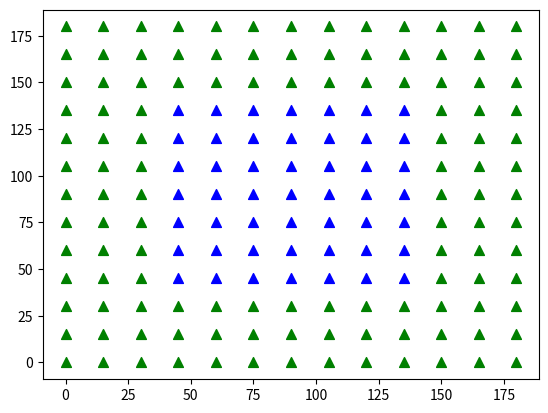

Write Python code to recreate this figure.
import numpy as np
import matplotlib.pyplot as plt


def get_grid(Nx, Ny, dx, dy, x0, y0):

    x1 = x0 + Nx*dx
    y1 = y0 + Ny*dy

    # x = np.linspace(x0, x1, Nx)
    # y = np.linspace(y0, y1, Ny)

    x = np.arange(x0, x1, dx)
    y = np.arange(y0, y1, dy)

    xv, yv = np.meshgrid(x, y)

    return xv, yv


def make_ca1_pyrs_coords(X0, Y0, dx, dy, Npyrs_sim_x, Npyrs_sim_y, Nbottom_gens_x, Nbottom_gens_y, Nleft_gens_x, Nleft_gens_y):

    x0 = X0 + dx * Nleft_gens_x
    y0 = Y0 + dy * Nbottom_gens_y



    xv_sim, yv_sim = get_grid(Npyrs_sim_x, Npyrs_sim_y, dx, dy, x0, y0)


    xv_gens_bottom, yv_gens_bottom = get_grid(Nbottom_gens_x, Nbottom_gens_y, dx, dy, X0, Y0)

    yv_gens_top = yv_gens_bottom + dy*(Npyrs_sim_y + Nbottom_gens_y)
    xv_gens_top = np.copy(xv_gens_bottom)

    x0_left = X0
    y_left = y0
    xv_gens_left, yv_gens_left = get_grid(Nleft_gens_x, Nleft_gens_y, dx, dy, x0_left, y_left)

    yv_gens_right = np.copy(yv_gens_left)
    xv_gens_right = xv_gens_left + dx*(Nleft_gens_x + Npyrs_sim_x)

    xv_gens = np.concatenate( [xv_gens_left.ravel(), xv_gens_top.ravel(),xv_gens_right.ravel(), xv_gens_bottom.ravel()]  )
    yv_gens = np.concatenate([yv_gens_left.ravel(), yv_gens_top.ravel(), yv_gens_right.ravel(), yv_gens_bottom.ravel()])

    xv_sim = xv_sim.ravel()
    yv_sim = yv_sim.ravel()

    return xv_sim, yv_sim, xv_gens, yv_gens



X0 = 0
Y0 = 0
dx = 15
dy = 15
Nbottom_gens_x = 13
Nbottom_gens_y = 3

Npyrs_sim_x = 7
Npyrs_sim_y = 7

Nleft_gens_x = 3
Nleft_gens_y = Npyrs_sim_y

xv_sim, yv_sim, xv_gens, yv_gens = make_ca1_pyrs_coords(X0, Y0, dx, dy, Npyrs_sim_x, Npyrs_sim_y, Nbottom_gens_x, Nbottom_gens_y, Nleft_gens_x, Nleft_gens_y)

plt.scatter(xv_sim, yv_sim, marker='^', c='blue', s=50)
plt.scatter(xv_gens, yv_gens, marker='^', c='green', s=50)
# plt.scatter(xv_gens_bottom, yv_gens_bottom, marker='^', c='green', s=50)
# plt.scatter(xv_gens_top, yv_gens_top, marker='^', c='green', s=50)
# plt.scatter(xv_gens_left, yv_gens_left, marker='^', c='green', s=50)
# plt.scatter(xv_gens_right, yv_gens_right, marker='^', c='green', s=50)


plt.show()